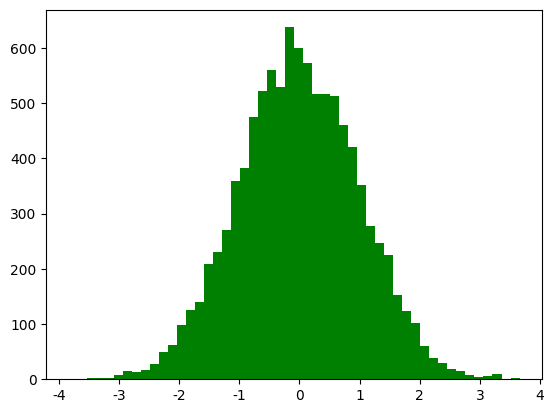

This chart was generated by the following Python code: (Note: this script raises an exception after producing the figure.)
import numpy as np
from scipy import stats
import math
import matplotlib as mpl
import matplotlib.pyplot as plt
from mpl_toolkits.mplot3d import Axes3D
from matplotlib import cm
import seaborn


def calc_statistics(x):
    n = x.shape[0]  # 样本个数

    # 手动计算
    m = 0
    m2 = 0
    m3 = 0
    m4 = 0
    for t in x:
        m += t
        m2 += t*t
        m3 += t**3
        m4 += t**4
    m /= n
    m2 /= n
    m3 /= n
    m4 /= n

    mu = m
    sigma = np.sqrt(m2 - mu*mu)
    skew = (m3 - 3*mu*m2 + 2*mu**3) / sigma**3
    kurtosis = (m4 - 4*mu*m3 + 6*mu*mu*m2 - 4*mu**3*mu + mu**4) / sigma**4 - 3
    print('手动计算均值、标准差、偏度、峰度：', mu, sigma, skew, kurtosis)

    # 使用系统函数验证
    mu = np.mean(x, axis=0)
    sigma = np.std(x, axis=0)
    skew = stats.skew(x)
    kurtosis = stats.kurtosis(x)
    return mu, sigma, skew, kurtosis


if __name__ == '__main__':
    d = np.random.randn(10000)
    print(d)
    print(d.shape)
    mu, sigma, skew, kurtosis = calc_statistics(d)
    print('函数库计算均值、标准差、偏度、峰度：', mu, sigma, skew, kurtosis)
    # 一维直方图
    mpl.rcParams['font.sans-serif'] = 'SimHei'
    mpl.rcParams['axes.unicode_minus'] = False
    plt.figure(num=1, facecolor='w')
    y1, x1, dummy = plt.hist(d, bins=50, normed=True, color='g', alpha=0.75)
    t = np.arange(x1.min(), x1.max(), 0.05)
    y = np.exp(-t ** 2 / 2) / math.sqrt(2 * math.pi)
    plt.plot(t, y, 'r-', lw=2)
    plt.title('高斯分布，样本个数：%d' % d.shape[0])
    plt.grid(True)
